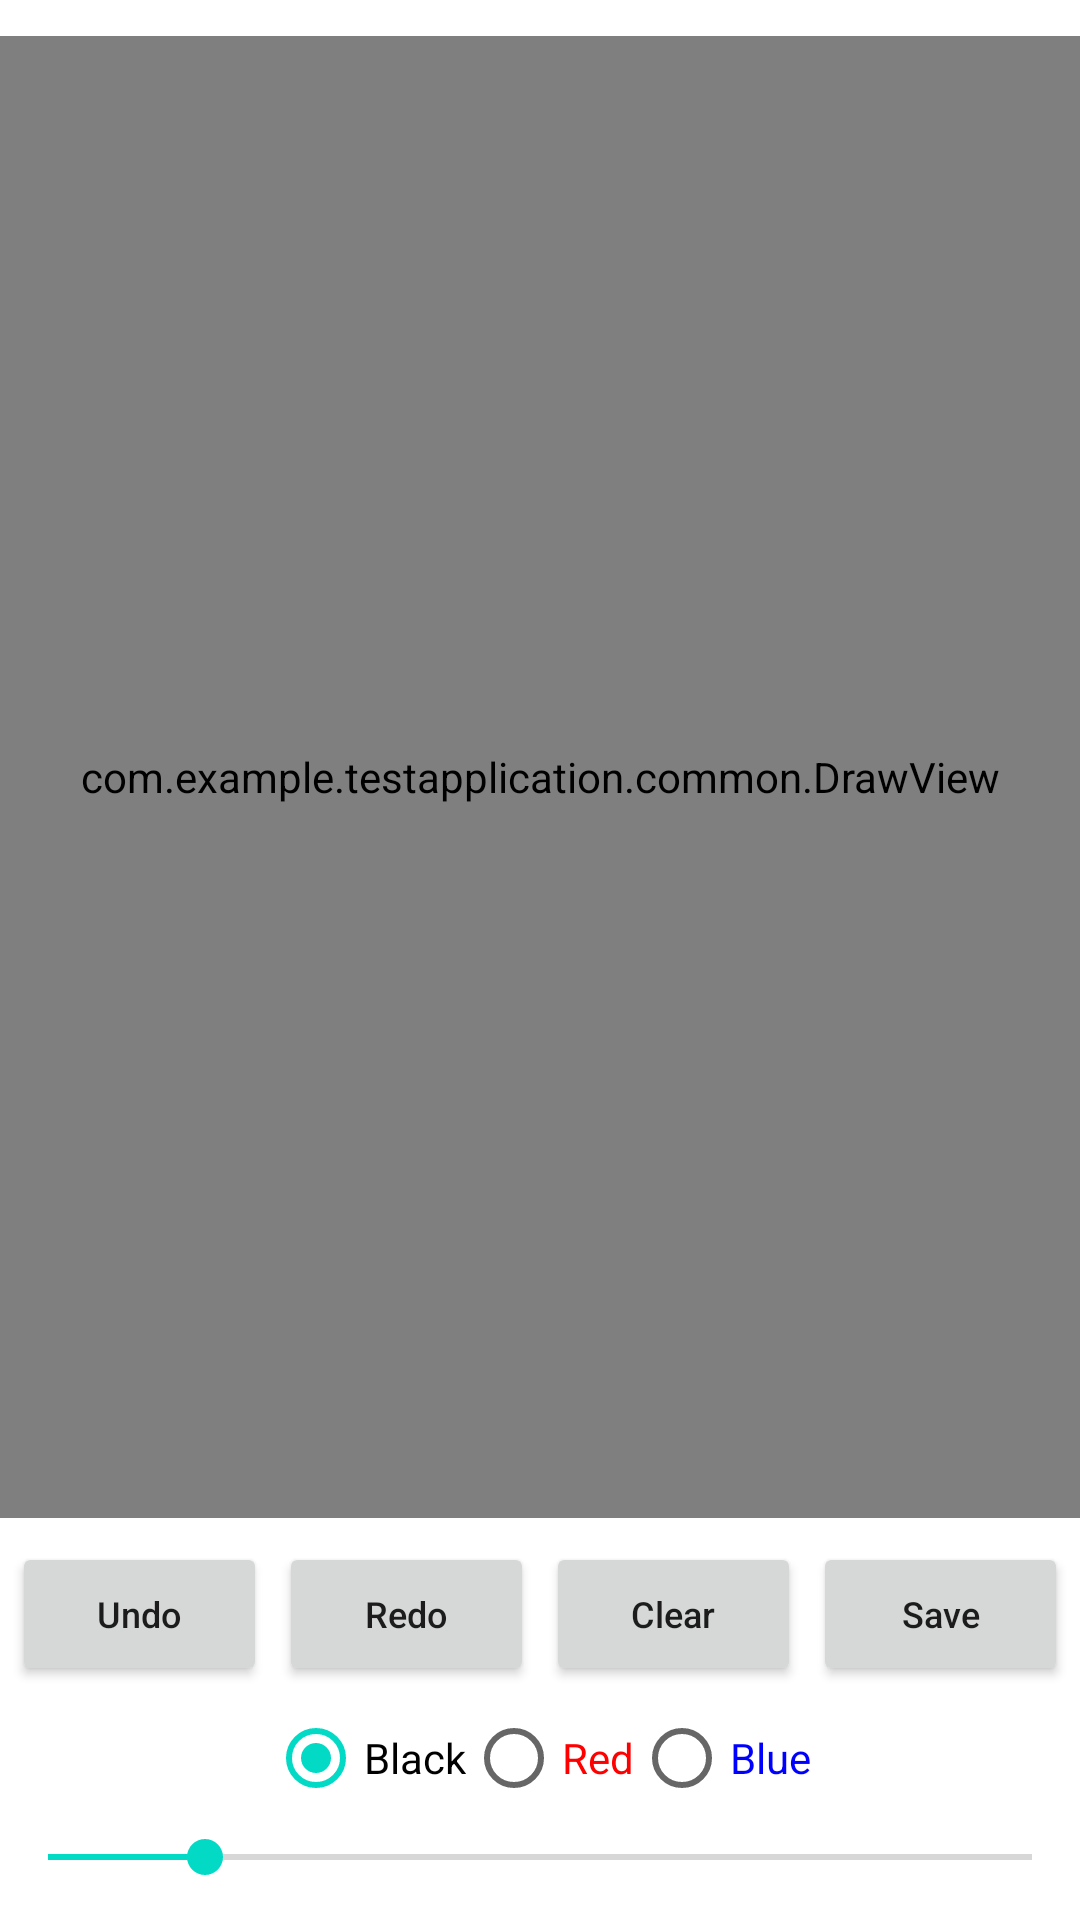

Here is an Android app screen rendered from its layout file. Give the layout XML and the strings, colors and styles it references.
<!-- AndroidManifest.xml: application theme Theme.TestApplication -->
<!-- res/layout/activity_draw.xml -->
<LinearLayout xmlns:android="http://schemas.android.com/apk/res/android"
    android:layout_width="match_parent"
    android:layout_height="match_parent"
    android:orientation="vertical"
    android:paddingVertical="@dimen/xx_small_padding">

    <com.example.testapplication.common.DrawView
        android:id="@+id/drawView"
        android:layout_width="match_parent"
        android:layout_height="0dp"
        android:layout_weight="1"
        android:background="#FFFFFF" />

    <LinearLayout
        android:layout_width="match_parent"
        android:layout_height="wrap_content"
        android:orientation="horizontal"
        android:paddingHorizontal="@dimen/smallest_padding">

        <Button
            android:id="@+id/btnUndo"
            style="@style/button_default"
            android:layout_weight="1"
            android:text="@string/undo" />

        <Button
            android:id="@+id/btnRedo"
            style="@style/button_default"
            android:layout_marginHorizontal="@dimen/smallest_margin"
            android:layout_weight="1"
            android:text="@string/redo" />

        <Button
            android:id="@+id/btnClear"
            style="@style/button_default"
            android:layout_marginEnd="@dimen/smallest_margin"
            android:layout_weight="1"
            android:text="@string/clear" />

        <Button
            android:id="@+id/btnSave"
            style="@style/button_default"
            android:layout_weight="1"
            android:text="@string/save" />

    </LinearLayout>

    <RadioGroup
        android:id="@+id/radioGroupColors"
        android:layout_width="match_parent"
        android:layout_height="wrap_content"
        android:gravity="center"
        android:orientation="horizontal">

        <RadioButton
            android:id="@+id/radioBlack"
            android:layout_width="wrap_content"
            android:layout_height="wrap_content"
            android:checked="true"
            android:text="@string/black"
            android:textColor="#000000" />

        <RadioButton
            android:id="@+id/radioRed"
            android:layout_width="wrap_content"
            android:layout_height="wrap_content"
            android:text="@string/red"
            android:textColor="#FF0000" />

        <RadioButton
            android:id="@+id/radioBlue"
            android:layout_width="wrap_content"
            android:layout_height="wrap_content"
            android:text="@string/blue"
            android:textColor="@color/blue" />
    </RadioGroup>

    <SeekBar
        android:id="@+id/seekBarWidth"
        android:layout_width="match_parent"
        android:layout_height="wrap_content"
        android:max="50"
        android:progress="8" />
</LinearLayout>
<!-- resources referenced by this layout -->
<resources>
  <color name="blue">#FF0000FF</color>
  <dimen name="smallest_margin">4dp</dimen>
  <dimen name="smallest_padding">4dp</dimen>
  <dimen name="xx_small_padding">12dp</dimen>
  <string name="black">Black</string>
  <string name="blue">Blue</string>
  <string name="clear">Clear</string>
  <string name="red">Red</string>
  <string name="redo">Redo</string>
  <string name="save">Save</string>
  <string name="undo">Undo</string>
  <style name="button_default">
          <item name="android:layout_height">wrap_content</item>
          <item name="android:layout_width">wrap_content</item>
          <item name="android:textSize">12sp</item>
          <item name="android:textAllCaps">false</item>
          <item name="android:layout_marginTop">@dimen/xxx_small_margin</item>
      </style>
  <style name="Theme.TestApplication" parent="Base.Theme.TestApplication" />
  <dimen name="xxx_small_margin">8dp</dimen>
  <style name="Base.Theme.TestApplication" parent="Theme.MaterialComponents.DayNight.NoActionBar">
          
          
          <item name="android:windowBackground">@android:color/white</item>
      </style>
</resources>
